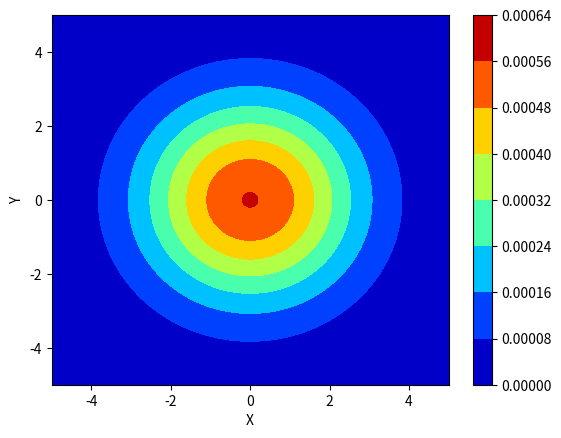

This chart was generated by the following Python code:
'''
PATREG - A Pattern Recognition Tool Box

bivariate_normal.py
Constructs a bivariate normal distribution given vector mean and an lxl covariance
matrix
'''
from math import *
import numpy as np
from numpy.linalg import *
import matplotlib.pyplot as plt
from mpl_toolkits.mplot3d import Axes3D

def bivariate_normal(npoints: int, xmin: float, xmax: float, ymin: float, ymax: float,
                        mu: np.array, sigma: np.matrix) -> (np.array, np.array, np.array):

    # Set the number of variants.  This is a bivariant so it is 2
    l = 2

    # Initialize output matrix and output vector
    x   = np.linspace(xmin, xmax, npoints)
    y   = np.linspace(ymin, ymax, npoints)
    pdf = np.zeros(shape=(npoints,npoints))
    pxw1= np.zeros(npoints)
    pyw1= np.zeros(npoints)

    # Get the determinant of sigma
    det_sigma = det(sigma)

    # Get the inverse of the covariance matrix
    inv_sigma = inv(sigma)

    a = 1/((2*pi)**(l/2)*det_sigma**0.5)

    # Calculate PDF for x variate
    for i in range(npoints):
        x_mu_T = -0.5*np.transpose(x[i]-mu)
        x_mu   = x[i]-mu
        dist   = x_mu_T.dot(inv_sigma)
        dist   = dist.dot(x_mu)
    
        pxw1[i] = a*exp(dist)

    # Calculate PDF for y variate
    for i in range(npoints):
        x_mu_T = -0.5*np.transpose(y[i]-mu)
        x_mu   = y[i]-mu
        dist   = x_mu_T.dot(inv_sigma)
        dist   = dist.dot(x_mu)
    
        pyw1[i] = a*exp(dist)

    # Calculate the bivariate normal joint density
    pdf = np.outer(pxw1,pyw1)

    return (pdf, x, y)

if __name__=='__main__':

    # Set the mean vector and covariance matrix
    mu    = np.zeros(2)
    mu[0] = 0
    mu[1] = 0
    sigma = np.matrix('15 6;0 3')

    # Set limits
    xmin = -5
    xmax =  5
    ymin = -5
    ymax =  5

    # Use enough points to accurately model the curves
    npoints = 5000

    pdf,x,y = bivariate_normal(npoints, xmin,xmax, ymin,ymax, mu, sigma)
    X,Y = np.meshgrid(x,y)

    fig,ax = plt.subplots()  
    cs     = ax.contourf(X,Y,pdf, cmap='jet')
    cbar   =fig.colorbar(cs)
    ax.set_xlabel('X')
    ax.set_ylabel('Y')



    plt.show()